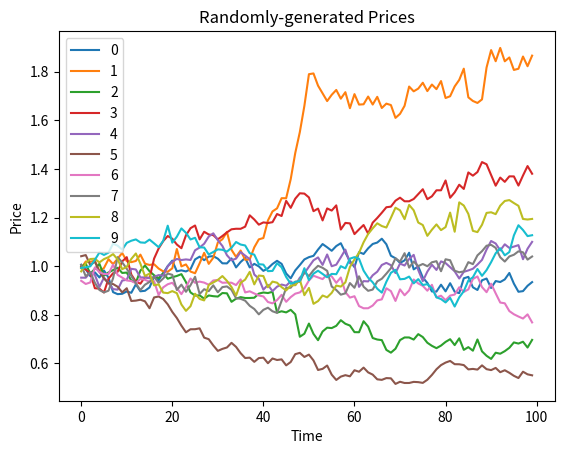

Recreate this plot in Python. (Note: this script raises an exception after producing the figure.)

# coding: utf-8

# In[1]:


for i in range(0, 4):
    print ("This is number %s" % i)


# # Introduction to pandas
# by Maxwell Margenot
# 
# Part of the Quantopian Lecture Series:
# 
# * [www.quantopian.com/lectures](https://www.quantopian.com/lectures)
# * [github.com/quantopian/research_public](https://github.com/quantopian/research_public)
# 
# Notebook released under the Creative Commons Attribution 4.0 License.

# pandas is a Python library that provides a collection of powerful data structures to better help you manage data. In this lecture, we will cover how to use the `Series` and `DataFrame` objects to handle data. These objects have a strong integration with NumPy, covered elsewhere in the [lecture series](http://www.quantopian.com/lectures#Introduction-to-NumPy), allowing us to easily do the necessary statistical and mathematical calculations that we need for finance.

# In[2]:


import numpy as np
import pandas as pd
import matplotlib.pyplot as plt


# With pandas, it is easy to store, visualize, and perform calculations on your data. With only a few lines of code we can modify our data and present it in an easily-understandable way. Here we simulate some returns in NumPy, put them into a pandas `DataFrame`, and perform calculations to turn them into prices and plot them, all only using a few lines of code.

# In[3]:


returns = pd.DataFrame(np.random.normal(1.0, 0.03, (100, 10)))
prices = returns.cumprod()
prices.plot()
plt.title('Randomly-generated Prices')
plt.xlabel('Time')
plt.ylabel('Price')
plt.legend(loc=0);


# So let's have a look at how we actually build up to this point!

# ## pandas Data Structures
# 
# ### `Series`
# 
# A pandas `Series` is a 1-dimensional array with labels that can contain any data type. We primarily use them for handling time series data. Creating a `Series` is as easy as calling `pandas.Series()` on a Python list or NumPy array.

# In[4]:


s = pd.Series([1, 2, np.nan, 4, 5])
print (s)


# Every `Series` has a name. We can give the series a name as a parameter or we can define it afterwards by directly accessing the name attribute. In this case, we have given our time series no name so the attribute should be empty.

# In[5]:


print (s.name)


# This name can be directly modified with no repercussions.

# In[6]:


s.name = "Toy Series"
print (s.name)


# We call the collected axis labels of a `Series` its index. An index can either passed to a `Series` as a parameter or added later, similarly to its name. In the absence of an index, a `Series` will simply contain an index composed of integers, starting at $0$, as in the case of our "Toy Series".

# In[7]:


print (s.index)


# pandas has a built-in function specifically for creating date indices, `date_range()`. We use the function here to create a new index for `s`.

# In[8]:


new_index = pd.date_range("2016-01-01", periods=len(s), freq="D")
print (new_index)


# An index must be exactly the same length as the `Series` itself. Each index must match one-to-one with each element of the `Series`. Once this is satisfied, we can directly modify the `Series` index, as with the name, to use our new and more informative index (relatively speaking).

# In[9]:


s.index = new_index
print (s.index)


# The index of the `Series` is crucial for handling time series, which we will get into a little later.

# #### Accessing `Series` Elements
# 
# `Series` are typically accessed using the `iloc[]` and `loc[]` methods. We use `iloc[]` to access elements by integer index and we use `loc[]` to access the index of the Series.

# In[10]:


print ("First element of the series: ", s.iloc[0])
print ("Last element of the series: ", s.iloc[len(s)-1])


# We can slice a `Series` similarly to our favorite collections, Python lists and NumPy arrays. We use the colon operator to indicate the slice.

# In[11]:


s.iloc[:2]


# When creating a slice, we have the options of specifying a beginning, an end, and a step. The slice will begin at the start index, and take steps of size `step` until it passes the end index, not including the end.

# In[12]:


start = 0
end = len(s) - 1
step = 1

s.iloc[start:end:step]


# We can even reverse a `Series` by specifying a negative step size. Similarly, we can index the start and end with a negative integer value.

# In[13]:


s.iloc[::-1]


# This returns a slice of the series that starts from the second to last element and ends at the third to last element (because the fourth to last is not included, taking steps of size $1$).

# In[14]:


s.iloc[-2:-4:-1]


# We can also access a series by using the values of its index. Since we indexed `s` with a collection of dates (`Timestamp` objects) we can look at the value contained in `s` for a particular date.

# In[14]:


s.loc['2016-01-01']


# Or even for a range of dates!

# In[15]:


s.loc['2016-01-02':'2016-01-04']


# With `Series`, we *can* just use the brackets (`[]`) to access elements, but this is not best practice. The brackets are ambiguous because they can be used to access `Series` (and `DataFrames`) using both index and integer values and the results will change based on context (especially with `DataFrames`).

# #### Boolean Indexing
# 
# In addition to the above-mentioned access methods, you can filter `Series` using boolean arrays. `Series` are compatible with your standard comparators. Once compared with whatever condition you like, you get back yet another `Series`, this time filled with boolean values.

# In[16]:


print (s < 3)


# We can pass *this* `Series` back into the original `Series` to filter out only the elements for which our condition is `True`.

# In[17]:


print (s.loc[s < 3])


# If we so desire, we can group multiple conditions together using the logical operators `&`, `|`, and `~` (and, or, and not, respectively).

# In[18]:


print (s.loc[(s < 3) & (s > 1)])


# This is very convenient for getting only elements of a `Series` that fulfill specific criteria that we need. It gets even more convenient when we are handling `DataFrames`.

# #### Indexing and Time Series
# 
# Since we use `Series` for handling time series, it's worth covering a little bit of how we handle the time component. For our purposes we use pandas `Timestamp` objects. Let's pull a full time series, complete with all the appropriate labels, by using our `get_pricing()` method. All data pulled with `get_pricing()` or using our Pipeline API will be in either `Series` or `DataFrame` format. We can modify this index however we like.

# In[19]:


symbol = "CMG"
start = "2012-01-01"
end = "2016-01-01"
prices = get_pricing(symbol, start_date=start, end_date=end, fields="price")


# We can display the first few elements of our series by using the `head()` method and specifying the number of elements that we want. The analogous method for the last few elements is `tail()`.

# In[20]:


print ("\n", type(prices))
prices.head(5) 


# As with our toy example, we can specify a name for our time series, if only to clarify the name the `get_pricing()` provides us.

# In[21]:


print ('Old name: ', prices.name)
prices.name = symbol
print ('New name: ', prices.name)


# Let's take a closer look at the `DatetimeIndex` of our `prices` time series.

# In[22]:


print (prices.index)


# Notice that this `DatetimeIndex` has a collection of associated information. In particular it has an associated frequency (`freq`) and an associated timezone (`tz`). The frequency indicates whether the data is daily vs monthly vs some other period while the timezone indicates what locale this index is relative to. We can modify all of this extra information!
# 
# If we resample our `Series`, we can adjust the frequency of our data. We currently have daily data (excluding weekends) because `get_pricing()` pulls only data from market days. Let's up-sample from this daily data to monthly data using the `resample()` method.

# In[23]:


monthly_prices = prices.resample('M')
monthly_prices.head(10)


# The `resample()` method defaults to using the mean of the lower level data to create the higher level data. We can specify how else we might want the up-sampling to be calculated by specifying the `how` parameter.

# In[24]:


monthly_prices_med = prices.resample('M', how='median')
monthly_prices_med.head(10)


# We can even specify how we want the calculation of the new period to be done. Here we create a `custom_resampler()` function that will return the first value of the period. In our specific case, this will return a `Series` where the monthly value is the first value of that month.

# In[25]:


def custom_resampler(array_like):
    """ Returns the first value of the period """
    return array_like[0]

first_of_month_prices = prices.resample('M', how=custom_resampler)
first_of_month_prices.head(10)


# We can also adjust the timezone of a `Series` to adapt the time of real-world data. In our case, our time series is already localized to UTC, but let's say that we want to adjust the time to be 'US/Eastern'. In this case we use the `tz_convert()` method, since the time is already localized.

# In[26]:


eastern_prices = prices.tz_convert('US/Eastern')
eastern_prices.head(10)


# In addition to the capacity for timezone and frequency management, each time series has a built-in `reindex()` method that we can use to realign the existing data according to a new set of index labels. If data does not exist for a particular label, the data will be filled with a placeholder value. This is typically `np.nan`, though we can provide a fill method.
# 
# The data that we `get_pricing()` only includes market days. But what if we want prices for every single calendar day? This will include holidays and weekends, times when you normally cannot trade equities.  First let's create a new `DatetimeIndex` that contains all that we want.

# In[27]:


calendar_dates = pd.date_range(start=start, end=end, freq='D', tz='UTC')
print (calendar_dates)


# Now let's use this new set of dates to reindex our time series. We tell the function that the fill method that we want is `ffill`. This denotes "forward fill". Any `NaN` values will be filled by the *last value* listed. So the price on the weekend or on a holiday will be listed as the price on the last market day that we know about.

# In[28]:


calendar_prices = prices.reindex(calendar_dates, method='ffill')
calendar_prices.head(15)


# You'll notice that we still have a couple of `NaN` values right at the beginning of our time series. This is because the first of January in 2012 was a Sunday and the second was a market holiday! Because these are the earliest data points and we don't have any information from before them, they cannot be forward-filled. We will take care of these `NaN` values in the next section, when we deal with missing data.

# #### Missing Data
# 
# Whenever we deal with real data, there is a very real possibility of encountering missing values. Real data is riddled with holes and pandas provides us with ways to handle them. Sometimes resampling or reindexing can create `NaN` values. Fortunately, pandas provides us with ways to handle them. We have two primary means of coping with missing data. The first of these is filling in the missing data with  `fillna()`. For example, say that we want to fill in the missing days with the mean price of all days.

# In[29]:


meanfilled_prices = calendar_prices.fillna(calendar_prices.mean())
meanfilled_prices.head(10)


# Using `fillna()` is fairly easy. It is just a matter of indicating the value that you want to fill the spaces with. Unfortunately, this particular case doesn't make a whole lot of sense, for reasons discussed in the [lecture on stationarity](https://www.quantopian.com/lectures/integration-cointegration-and-stationarity) in the Lecture series. We could fill them with with $0$, simply, but that's similarly uninformative.
# 
# Rather than filling in specific values, we can use the `method` parameter, similarly to how the `reindex()` method works. We could use "backward fill", where `NaN`s are filled with the *next* filled value (instead of forward fill's *last* filled value) like so:

# In[30]:


bfilled_prices = calendar_prices.fillna(method='bfill')
bfilled_prices.head(10)


# But again, this is a bad idea for the same reasons as the previous option. Both of these so-called solutions take into account *future data* that was not available at the time of the data points that we are trying to fill. In the case of using the mean or the median, these summary statistics are calculated by taking into account the entire time series. Backward filling is equivalent to saying that the price of a particular security today, right now, tomorrow's price. This also makes no sense. These two options are both examples of look-ahead bias, using data that would be unknown or unavailable at the desired time, and should be avoided.
# 
# Our next option is significantly more appealing. We could simply drop the missing data using the `dropna()` method. This is much better alternative than filling `NaN` values in with arbitrary numbers.

# In[31]:


dropped_prices = calendar_prices.dropna()
dropped_prices.head(10)


# Now our time series is cleaned for the calendar year, with all of our `NaN` values properly handled. It is time to talk about how to actually do time series analysis with pandas data structures.

# #### Time Series Analysis with pandas
# 
# Let's do some basic time series analysis on our original prices. Each pandas `Series` has a built-in plotting method.

# In[32]:


prices.plot();
# We still need to add the axis labels and title ourselves
plt.title(symbol + " Prices")
plt.ylabel("Price")
plt.xlabel("Date");


# As well as some built-in descriptive statistics. We can either calculate these individually or using the `describe()` method.

# In[33]:


print ("Mean: ", prices.mean())
print ("Standard deviation: ", prices.std())


# In[34]:


print ("Summary Statistics")
print (prices.describe())


# We can easily modify `Series` with scalars using our basic mathematical operators.

# In[35]:


modified_prices = prices * 2 - 10
modified_prices.head(5)


# And we can create linear combinations of `Series` themselves using the basic mathematical operators. pandas will group up matching indices and perform the calculations elementwise to produce a new `Series`. 

# In[36]:


noisy_prices = prices + 5 * pd.Series(np.random.normal(0, 5, len(prices)), index=prices.index) + 20
noisy_prices.head(5)


# If there are no matching indices, however, we may get an empty `Series` in return.

# In[37]:


empty_series = prices + pd.Series(np.random.normal(0, 1, len(prices)))
empty_series.head(5)


# Rather than looking at a time series itself, we may want to look at its first-order differences or percent change (in order to get additive or multiplicative returns, in our particular case). Both of these are built-in methods.

# In[38]:


add_returns = prices.diff()[1:]
mult_returns = prices.pct_change()[1:]


# In[39]:


plt.title("Multiplicative returns of " + symbol)
plt.xlabel("Date")
plt.ylabel("Percent Returns")
mult_returns.plot();


# pandas has convenient functions for calculating rolling means and standard deviations, as well!

# In[40]:


rolling_mean = pd.rolling_mean(prices, 30)
rolling_mean.name = "30-day rolling mean"


# In[41]:


prices.plot()
rolling_mean.plot()
plt.title(symbol + "Price")
plt.xlabel("Date")
plt.ylabel("Price")
plt.legend();


# In[42]:


rolling_std = pd.rolling_std(prices, 30)
rolling_std.name = "30-day rolling volatility"


# In[43]:


rolling_std.plot()
plt.title(rolling_std.name);
plt.xlabel("Date")
plt.ylabel("Standard Deviation");


# Many NumPy functions will work on `Series` the same way that they work on 1-dimensional NumPy arrays.

# In[44]:


print (np.median(mult_returns))


# The majority of these functions, however, are already implemented directly as `Series` and `DataFrame` methods.

# In[45]:


print (mult_returns.median())


# In every case, using the built-in pandas method will be better than using the NumPy function on a pandas data structure due to improvements in performance. Make sure to check out the `Series` [documentation](http://pandas.pydata.org/pandas-docs/stable/generated/pandas.Series.html) before resorting to other calculations of common functions.

# ### `DataFrames`
# 
# Many of the aspects of working with `Series` carry over into `DataFrames`. pandas `DataFrames` allow us to easily manage our data with their intuitive structure. 
# 
# Like `Series`, `DataFrames` can hold multiple types of data, but `DataFrames` are 2-dimensional objects, unlike `Series`. Each `DataFrame` has an index and a columns attribute, which we will cover more in-depth when we start actually playing with an object. The index attribute is like the index of a `Series`, though indices in pandas have some extra features that we will unfortunately not be able to cover here. If you are interested in this, check out the [pandas documentation](http://pandas.pydata.org/pandas-docs/version/0.18.1/advanced.html) on advanced indexing. The columns attribute is what provides the second dimension of our `DataFrames`, allowing us to combine named columns (all `Series`), into a cohesive object with the index lined-up.
# 
# We can create a `DataFrame` by calling `pandas.DataFrame()` on a dictionary or NumPy `ndarray`. We can also concatenate a group of pandas `Series` into a `DataFrame` using `pandas.concat()`.

# In[46]:


dict_data = {
    'a' : [1, 2, 3, 4, 5],
    'b' : ['L', 'K', 'J', 'M', 'Z'],
    'c' : np.random.normal(0, 1, 5)
}
print (dict_data)


# Each `DataFrame` has a few key attributes that we need to keep in mind. The first of these is the index attribute. We can easily include an index of `Timestamp` objects like we did with `Series`.

# In[47]:


frame_data = pd.DataFrame(dict_data, index=pd.date_range('2016-01-01', periods=5))
print (frame_data)


# As mentioned above, we can combine `Series` into `DataFrames`. Concatatenating `Series` like this will match elements up based on their corresponding index. As the following `Series` do not have an index assigned, they each default to an integer index. 

# In[48]:


s_1 = pd.Series([2, 4, 6, 8, 10], name='Evens')
s_2 = pd.Series([1, 3, 5, 7, 9], name="Odds")
numbers = pd.concat([s_1, s_2], axis=1)
print (numbers)


# We will use `pandas.concat()` again later to combine multiple `DataFrame`s into one. 

# Each `DataFrame` also has a `columns` attribute. These can either be assigned when we call `pandas.DataFrame` or they can be modified directly like the index. Note that when we concatenated the two `Series` above, the column names were the names of those `Series`.

# In[49]:


print (numbers.columns)


# To modify the columns after object creation, we need only do the following:

# In[50]:


numbers.columns = ['Shmevens', 'Shmodds']
print (numbers)


# In the same vein, the index of a `DataFrame` can be changed after the fact.

# In[51]:


print (numbers.index)


# In[52]:


numbers.index = pd.date_range("2016-01-01", periods=len(numbers))
print (numbers)


# Separate from the columns and index of a `DataFrame`, we can also directly access the values they contain by looking at the values attribute.

# In[53]:


numbers.values


# This returns a NumPy array.

# In[54]:


type(numbers.values)


# #### Accessing `DataFrame` elements
# 
# Again we see a lot of carryover from `Series` in how we access the elements of `DataFrames`. The key sticking point here is that everything has to take into account multiple dimensions now. The main way that this happens is through the access of the columns of a `DataFrame`, either individually or in groups. We can do this either by directly accessing the attributes or by using the methods we already are familiar with.

# In[55]:


symbol = ["CMG", "MCD", "SHAK", "WFM"]
start = "2012-01-01"
end = "2016-01-01"
prices = get_pricing(symbol, start_date=start, end_date=end, fields="price")
if isinstance(symbol, list):
    prices.columns = map(lambda x: x.symbol, prices.columns)
else:
    prices.name = symbol


# Here we directly access the `CMG` column. Note that this style of access will only work if your column name has no spaces or unfriendly characters in it.

# In[56]:


prices.CMG.head()


# We can also use `loc[]` to access an individual column like so.

# In[57]:


prices.loc[:, 'CMG'].head()


# Accessing an individual column will return a `Series`, regardless of how we get it.

# In[58]:


print (type(prices.CMG))
print (type(prices.loc[:, 'CMG']))


# Notice how we pass a tuple into the `loc[]` method? This is a key difference between accessing a `Series` and accessing a `DataFrame`, grounded in the fact that a `DataFrame` has multiple dimensions. When you pass a 2-dimensional tuple into a `DataFrame`, the first element of the tuple is applied to the rows and the second is applied to the columns. So, to break it down, the above line of code tells the `DataFrame` to return every single row of the column with label `'CMG'`. Lists of columns are also supported.

# In[59]:


prices.loc[:, ['CMG', 'MCD']].head()


# We can also simply access the `DataFrame` by index value using `loc[]`, as with `Series`.

# In[60]:


prices.loc['2015-12-15':'2015-12-22']


# This plays nicely with lists of columns, too.

# In[61]:


prices.loc['2015-12-15':'2015-12-22', ['CMG', 'MCD']]


# Using `iloc[]` also works similarly, allowing you to access parts of the `DataFrame` by integer index.

# In[62]:


prices.iloc[0:2, 1]


# In[63]:


# Access prices with integer index in
# [1, 3, 5, 7, 9, 11, 13, ..., 99]
# and in column 0 or 3
prices.iloc[[1, 3, 5] + range(7, 100, 2), [0, 3]].head(20)


# #### Boolean indexing
# 
# As with `Series`, sometimes we want to filter a `DataFrame` according to a set of criteria. We do this by indexing our `DataFrame` with boolean values.

# In[64]:


prices.loc[prices.MCD > prices.WFM].head()


# We can add multiple boolean conditions by using the logical operators `&`, `|`, and `~` (and, or, and not, respectively) again!

# In[65]:


prices.loc[(prices.MCD > prices.WFM) & ~prices.SHAK.isnull()].head()


# #### Adding, Removing Columns, Combining `DataFrames`/`Series`
# 
# It is all well and good when you already have a `DataFrame` filled with data, but it is also important to be able to add to the data that you have.
# 
# We add a new column simply by assigning data to a column that does not already exist. Here we use the `.loc[:, 'COL_NAME']` notation and store the output of `get_pricing()` (which returns a pandas `Series` if we only pass one security) there. This is the method that we would use to add a `Series` to an existing `DataFrame`.

# In[66]:


s_1 = get_pricing('TSLA', start_date=start, end_date=end, fields='price')
prices.loc[:, 'TSLA'] = s_1
prices.head(5)


# It is also just as easy to remove a column.

# In[67]:


prices = prices.drop('TSLA', axis=1)
prices.head(5)


# If we instead want to combine multiple `DataFrame`s into one, we use the `pandas.concat()` method.

# In[68]:


df_1 = get_pricing(['SPY', 'VXX'], start_date=start, end_date=end, fields='price')
df_2 = get_pricing(['MSFT', 'AAPL', 'GOOG'], start_date=start, end_date=end, fields='price')
df_3 = pd.concat([df_1, df_2], axis=1)
df_3.head()


# #### Missing data (again)
# Bringing real-life data into a `DataFrame` brings us the same problems that we had with it in a `Series`, only this time in more dimensions. We have access to the same methods as with `Series`, as demonstrated below.

# In[69]:


filled0_prices = prices.fillna(0)
filled0_prices.head(5)


# In[70]:


bfilled_prices = prices.fillna(method='bfill')
bfilled_prices.head(5)


# But again, the best choice in this case (since we are still using time series data, handling multiple time series at once) is still to simply drop the missing values.

# In[71]:


dropped_prices = prices.dropna()
dropped_prices.head(5)


# #### Time Series Analysis with pandas
# 
# Using the built-in statistics methods for `DataFrames`, we can perform calculations on multiple time series at once! The code to perform calculations on `DataFrames` here is almost exactly the same as the methods used for `Series` above, so don't worry about re-learning everything.
# 
# The `plot()` method makes another appearance here, this time with a built-in legend that corresponds to the names of the columns that you are plotting.

# In[72]:


prices.plot()
plt.title("Collected Stock Prices")
plt.ylabel("Price")
plt.xlabel("Date");


# The same statistical functions from our interactions with `Series` resurface here with the addition of the `axis` parameter. By specifying the `axis`, we tell pandas to calculate the desired function along either the rows (`axis=0`) or the columns (`axis=1`). We can easily calculate the mean of each columns like so:

# In[73]:


prices.mean(axis=0)


# As well as the standard deviation:

# In[74]:


prices.std(axis=0)


# Again, the `describe()` function will provide us with summary statistics of our data if we would rather have all of our typical statistics in a convenient visual instead of calculating them individually.

# In[75]:


prices.describe()


# We can scale and add scalars to our `DataFrame`, as you might suspect after dealing with `Series`. This again works element-wise.

# In[76]:


(2 * prices - 50).head(5)


# Here we use the `pct_change()` method to get a `DataFrame` of the multiplicative returns of the securities that we are looking at.

# In[77]:


mult_returns = prices.pct_change()[1:]
mult_returns.head()


# If we use our statistics methods to standardize the returns, a common procedure when examining data, then we can get a better idea of how they all move relative to each other on the same scale.

# In[78]:


norm_returns = (mult_returns - mult_returns.mean(axis=0))/mult_returns.std(axis=0)
norm_returns.loc['2014-01-01':'2015-01-01'].plot();


# This makes it easier to compare the motion of the different time series contained in our example.

# Rolling means and standard deviations also work with `DataFrames`.

# In[79]:


rolling_mean = pd.rolling_mean(prices, 30)
rolling_mean.columns = prices.columns


# In[80]:


rolling_mean.plot()
plt.title("Rolling Mean of Prices")
plt.xlabel("Date")
plt.ylabel("Price")
plt.legend();


# For a complete list of all the methods that are built into `DataFrame`s, check out the [documentation](http://pandas.pydata.org/pandas-docs/stable/generated/pandas.DataFrame.html).

# # Next Steps
# 
# Managing data gets a lot easier when you deal with pandas, though this has been a very general introduction. There are many more tools within the package which you may discover while trying to get your data to do precisely what you want. If you would rather read more on the additional capabilities of pandas, check out the [documentation](http://pandas.pydata.org/pandas-docs/stable/).

# *This presentation is for informational purposes only and does not constitute an offer to sell, a solicitation to buy, or a recommendation for any security; nor does it constitute an offer to provide investment advisory or other services by Quantopian, Inc. ("Quantopian"). Nothing contained herein constitutes investment advice or offers any opinion with respect to the suitability of any security, and any views expressed herein should not be taken as advice to buy, sell, or hold any security or as an endorsement of any security or company.  In preparing the information contained herein, Quantopian, Inc. has not taken into account the investment needs, objectives, and financial circumstances of any particular investor. Any views expressed and data illustrated herein were prepared based upon information, believed to be reliable, available to Quantopian, Inc. at the time of publication. Quantopian makes no guarantees as to their accuracy or completeness. All information is subject to change and may quickly become unreliable for various reasons, including changes in market conditions or economic circumstances.*
